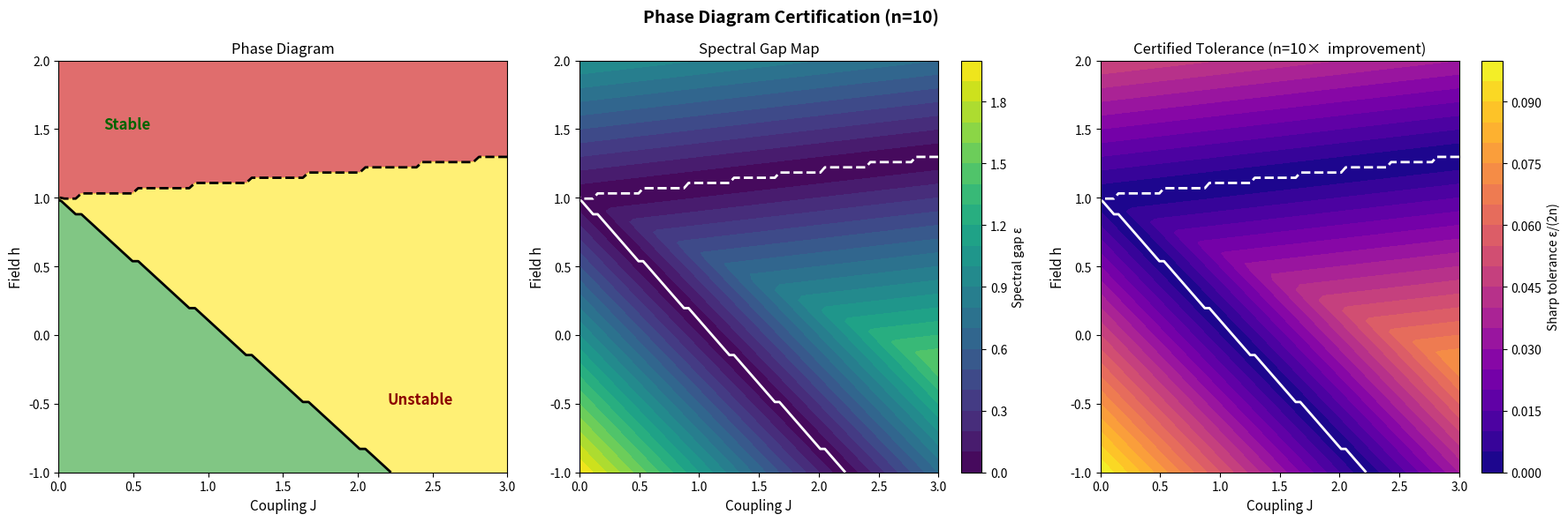

The matplotlib source for this figure:
#!/usr/bin/env python3
"""
Visualization: Phase Diagram Certification Regions

Visualizes how the sharp perturbation theorem expands the certified
region of a phase diagram. For an Ising-type model, shows the
parameter space where phase classification is certified correct
under measurement uncertainty, comparing sharp vs crude bounds.
"""

import numpy as np
from numpy.linalg import eigvalsh
import matplotlib
matplotlib.use('Agg')
import matplotlib.pyplot as plt
from matplotlib.patches import Rectangle
from matplotlib.collections import PatchCollection


def ising_hessian(n, J, h):
    """
    Hessian of the mean-field Ising free energy at the paramagnetic fixed point.
    H = I - β·J_matrix where J_matrix has J/n off-diagonal, h on diagonal.
    """
    beta = 1.0
    J_mat = np.full((n, n), J / n)
    np.fill_diagonal(J_mat, h)
    return np.eye(n) - beta * J_mat


def phase_type(H):
    """Classify phase from Hessian signature."""
    eigs = eigvalsh(H)
    if np.all(eigs > 1e-10):
        return 'stable'
    elif np.all(eigs < -1e-10):
        return 'unstable'
    else:
        return 'transition'


n = 10
J_range = np.linspace(0, 3, 80)
h_range = np.linspace(-1, 2, 80)

phase_map = np.zeros((len(h_range), len(J_range)))
gap_map = np.zeros((len(h_range), len(J_range)))

for i, h in enumerate(h_range):
    for j, J in enumerate(J_range):
        H = ising_hessian(n, J, h)
        eigs = eigvalsh(H)
        gap_map[i, j] = np.min(np.abs(eigs))
        if np.all(eigs > 1e-10):
            phase_map[i, j] = 1  # stable
        elif np.all(eigs < -1e-10):
            phase_map[i, j] = -1  # unstable
        else:
            phase_map[i, j] = 0  # transition

fig, axes = plt.subplots(1, 3, figsize=(18, 6))
fig.suptitle(f'Phase Diagram Certification (n={n})', fontsize=14, fontweight='bold')

# Plot 1: Phase diagram
ax = axes[0]
cmap = plt.cm.RdYlGn
im = ax.contourf(J_range, h_range, phase_map, levels=[-1.5, -0.5, 0.5, 1.5],
                  colors=['#d32f2f', '#ffeb3b', '#4caf50'], alpha=0.7)
ax.contour(J_range, h_range, phase_map, levels=[-0.5, 0.5], colors='black', linewidths=2)
ax.set_xlabel('Coupling J', fontsize=11)
ax.set_ylabel('Field h', fontsize=11)
ax.set_title('Phase Diagram', fontsize=12)
ax.text(0.3, 1.5, 'Stable', fontsize=12, fontweight='bold', color='darkgreen')
ax.text(2.2, -0.5, 'Unstable', fontsize=12, fontweight='bold', color='darkred')

# Plot 2: Spectral gap (determines tolerance)
ax = axes[1]
im2 = ax.contourf(J_range, h_range, gap_map, levels=20, cmap='viridis')
ax.contour(J_range, h_range, phase_map, levels=[-0.5, 0.5], colors='white', linewidths=2)
plt.colorbar(im2, ax=ax, label='Spectral gap ε')
ax.set_xlabel('Coupling J', fontsize=11)
ax.set_ylabel('Field h', fontsize=11)
ax.set_title('Spectral Gap Map', fontsize=12)

# Plot 3: Certified tolerance comparison
ax = axes[2]
sharp_tol = gap_map / (2 * n)
crude_tol = gap_map / (2 * n**2)
ratio = np.where(crude_tol > 0, sharp_tol / crude_tol, 1)
im3 = ax.contourf(J_range, h_range, sharp_tol, levels=20, cmap='plasma')
ax.contour(J_range, h_range, phase_map, levels=[-0.5, 0.5], colors='white', linewidths=2)
plt.colorbar(im3, ax=ax, label='Sharp tolerance ε/(2n)')
ax.set_xlabel('Coupling J', fontsize=11)
ax.set_ylabel('Field h', fontsize=11)
ax.set_title(f'Certified Tolerance (n={n}×  improvement)', fontsize=12)

plt.tight_layout()
plt.savefig('viz_phase_diagram.png', dpi=150, bbox_inches='tight')
print("Saved viz_phase_diagram.png")
